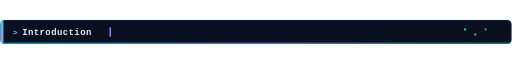
t = 0.00 s
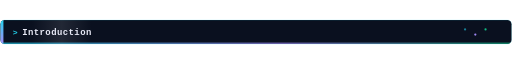
t = 0.88 s
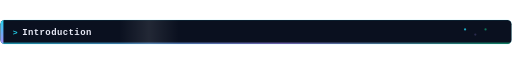
t = 1.72 s
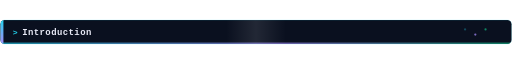
t = 2.75 s
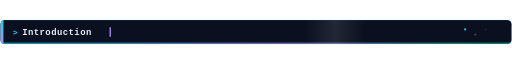
t = 3.51 s
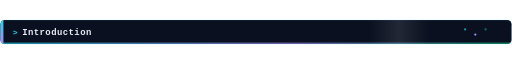
t = 4.13 s

The animated SVG that drew these frames (rendered in a browser with its animation timeline set to each time). Animation: 5 SMIL elements (animate=4,animateTransform=1); one cycle of 5.50 s, repeats indefinitely.

<svg viewBox="0 0 1200 58" xmlns="http://www.w3.org/2000/svg" width="100%">
  <defs>
    <linearGradient id="accentGrad" x1="0" y1="0" x2="0" y2="1">
      <stop offset="0%" stop-color="#22D3EE"/>
      <stop offset="100%" stop-color="#A78BFA"/>
    </linearGradient>
    <linearGradient id="underlineGrad" x1="0" y1="0" x2="1" y2="0">
      <stop offset="0%" stop-color="#22D3EE"/>
      <stop offset="55%" stop-color="#A78BFA"/>
      <stop offset="100%" stop-color="#10B981"/>
    </linearGradient>
    <linearGradient id="shimmerGrad" x1="0" y1="0" x2="1" y2="0">
      <stop offset="0%" stop-color="#FFFFFF" stop-opacity="0"/>
      <stop offset="50%" stop-color="#FFFFFF" stop-opacity="0.10"/>
      <stop offset="100%" stop-color="#FFFFFF" stop-opacity="0"/>
    </linearGradient>
    <clipPath id="bodyClip">
      <rect x="1" y="1" width="1198" height="56" rx="10"/>
    </clipPath>
  </defs>

  <rect x="1" y="1" width="1198" height="56" rx="10" fill="#0A101F" stroke="#22D3EE" stroke-opacity="0.28" stroke-width="1.2"/>

  <g clip-path="url(#bodyClip)">
    <rect x="1" y="1" width="7" height="56" fill="url(#accentGrad)"/>
    <rect x="1" y="54" width="1198" height="2.4" fill="url(#underlineGrad)" opacity="0.85"/>

    <rect x="-140" y="1" width="140" height="56" fill="url(#shimmerGrad)">
      <animateTransform attributeName="transform" type="translate" values="0,0; 1340,0" dur="5.5s" repeatCount="indefinite"/>
    </rect>

    <circle cx="1090" cy="23.0" r="2.6" fill="#22D3EE">
      <animate attributeName="opacity" values="0.15;1;0.15" dur="2.24s" begin="0.32s" repeatCount="indefinite"/>
    </circle>
    <circle cx="1114" cy="35.0" r="2.6" fill="#A78BFA">
      <animate attributeName="opacity" values="0.15;1;0.15" dur="1.64s" begin="0.02s" repeatCount="indefinite"/>
    </circle>
    <circle cx="1138" cy="23.0" r="2.6" fill="#10B981">
      <animate attributeName="opacity" values="0.15;1;0.15" dur="2.41s" begin="1.1s" repeatCount="indefinite"/>
    </circle>
  </g>

  <text x="30" y="31.0" font-family="'JetBrains Mono','Fira Code',monospace" font-size="19" font-weight="700" fill="#22D3EE" dominant-baseline="middle">&gt;</text>
  <text x="52" y="31.0" font-family="'JetBrains Mono','Fira Code',monospace" font-size="21" font-weight="700" letter-spacing="1" fill="#E7E9F5" dominant-baseline="middle">Introduction</text>
  <rect x="256.8" y="18.0" width="3.2" height="22" fill="#A78BFA">
    <animate attributeName="opacity" values="1;1;0;0;1" keyTimes="0;0.5;0.5;0.99;1" dur="1.1s" repeatCount="indefinite"/>
  </rect>
</svg>
